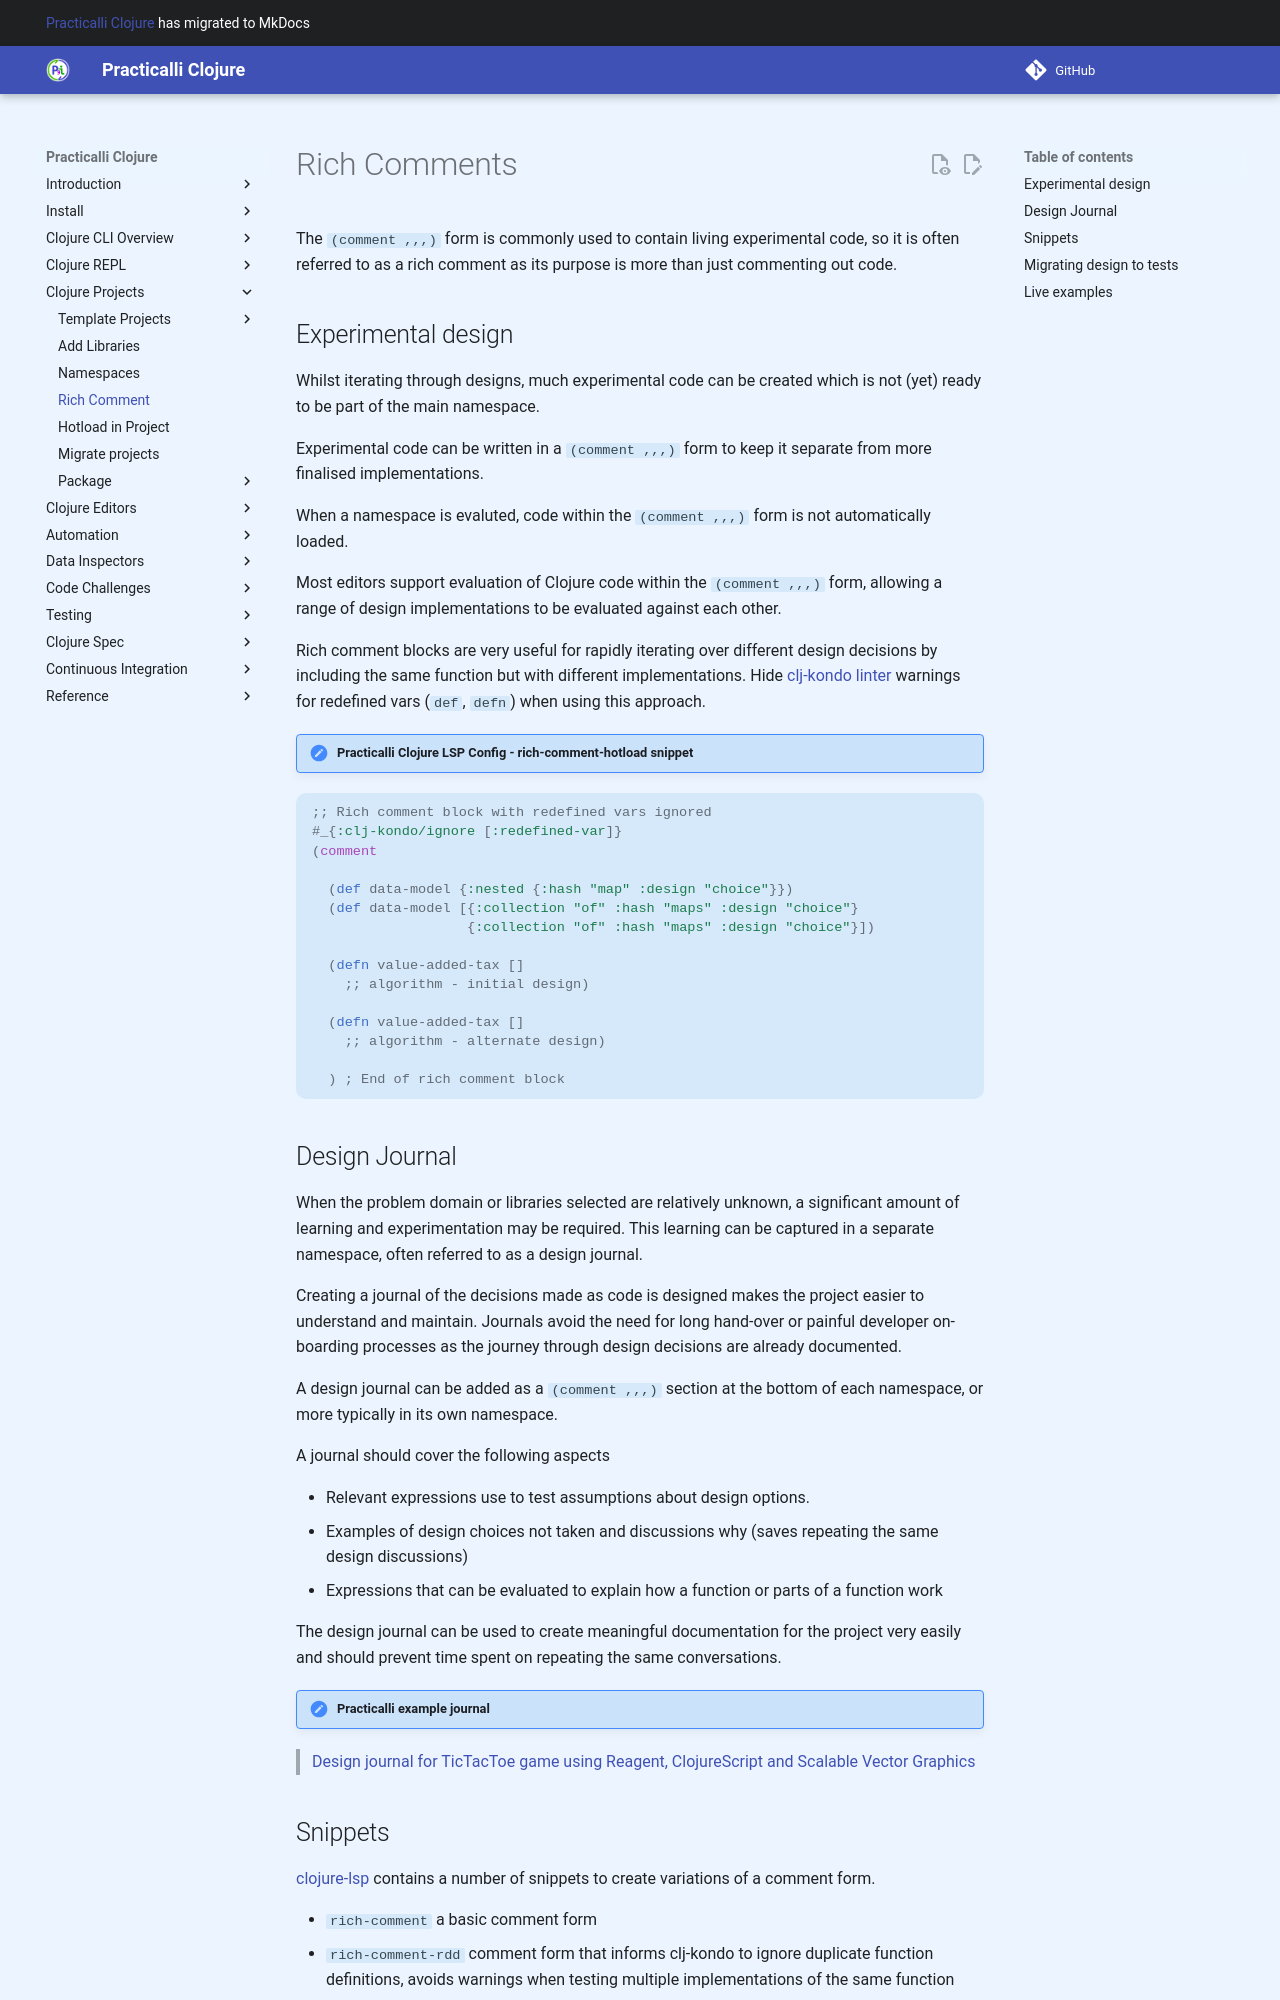

repository: practicalli/clojure · page: clojure-cli/projects/rich-comments/index.html · generator: mkdocs

# Rich Comments

The `(comment ,,,)` form is commonly used to contain living experimental code, so it is often referred to as a rich comment as its purpose is more than just commenting out code.


## Experimental design

Whilst iterating through designs, much experimental code can be created which is not (yet) ready to be part of the main namespace.

Experimental code can be written in a `(comment ,,,)` form to keep it separate from more finalised implementations.

When a namespace is evaluted, code within the `(comment ,,,)` form is not automatically loaded.

Most editors support evaluation of Clojure code within the `(comment ,,,)` form, allowing a range of design implementations to be evaluated against each other.

Rich comment blocks are very useful for rapidly iterating over different design decisions by including the same function but with different implementations.  Hide [clj-kondo linter](/clojure/reference/code-analysis.md) warnings for redefined vars (`def`, `defn`) when using this approach.

!!! HINT "Practicalli Clojure LSP Config - rich-comment-hotload snippet"

```clojure
;; Rich comment block with redefined vars ignored
#_{:clj-kondo/ignore [:redefined-var]}
(comment

  (def data-model {:nested {:hash "map" :design "choice"}})
  (def data-model [{:collection "of" :hash "maps" :design "choice"}
                   {:collection "of" :hash "maps" :design "choice"}])

  (defn value-added-tax []
    ;; algorithm - initial design)

  (defn value-added-tax []
    ;; algorithm - alternate design)

  ) ; End of rich comment block
```


## Design Journal

When the problem domain or libraries selected are relatively unknown, a significant amount of learning and experimentation may be required.  This learning can be captured in a separate namespace, often referred to as a design journal.

Creating a journal of the decisions made as code is designed makes the project easier to understand and maintain.  Journals avoid the need for long hand-over or painful developer on-boarding processes as the journey through design decisions are already documented.

A design journal can be added as a `(comment ,,,)` section at the bottom of each namespace, or more typically in its own namespace.

A journal should cover the following aspects

* Relevant expressions use to test assumptions about design options.
* Examples of design choices not taken and discussions why (saves repeating the same design discussions)
* Expressions that can be evaluated to explain how a function or parts of a function work

The design journal can be used to create meaningful documentation for the project very easily and should prevent time spent on repeating the same conversations.

!!! HINT "Practicalli example journal"
> [Design journal for TicTacToe game using Reagent, ClojureScript and Scalable Vector Graphics](https://github.com/jr0cket/tictactoe-reagent/blob/master/src/tictactoe_reagent/core.cljs#L124){target=_blank}
